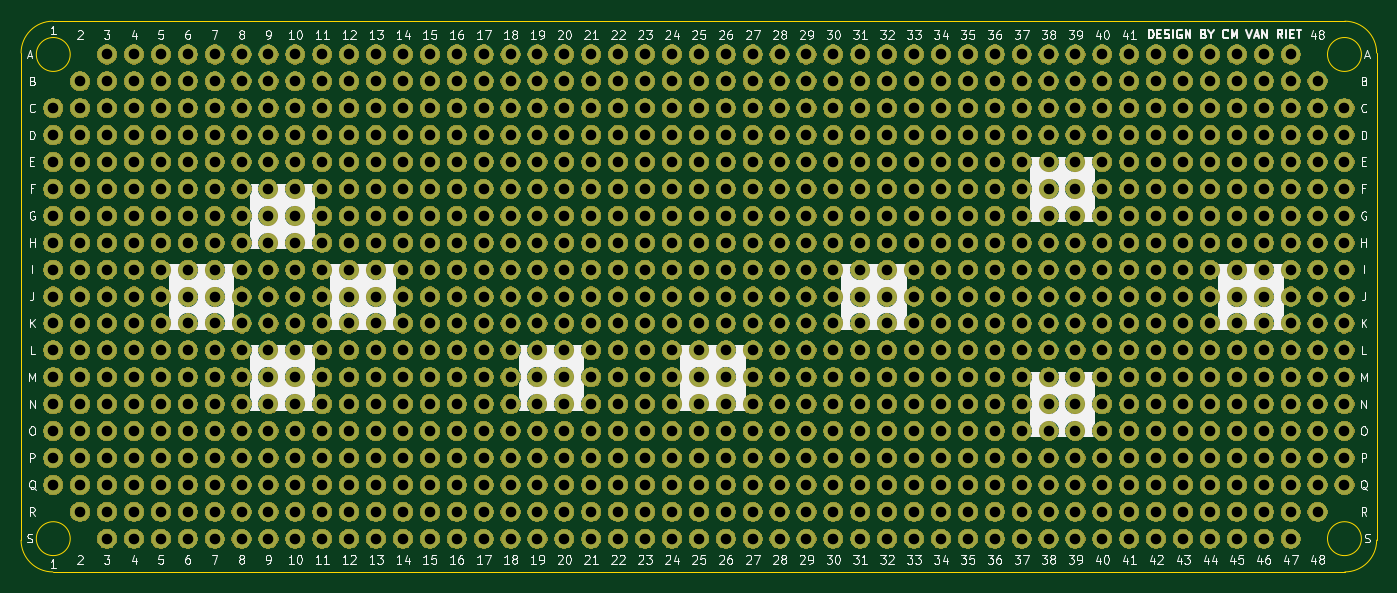
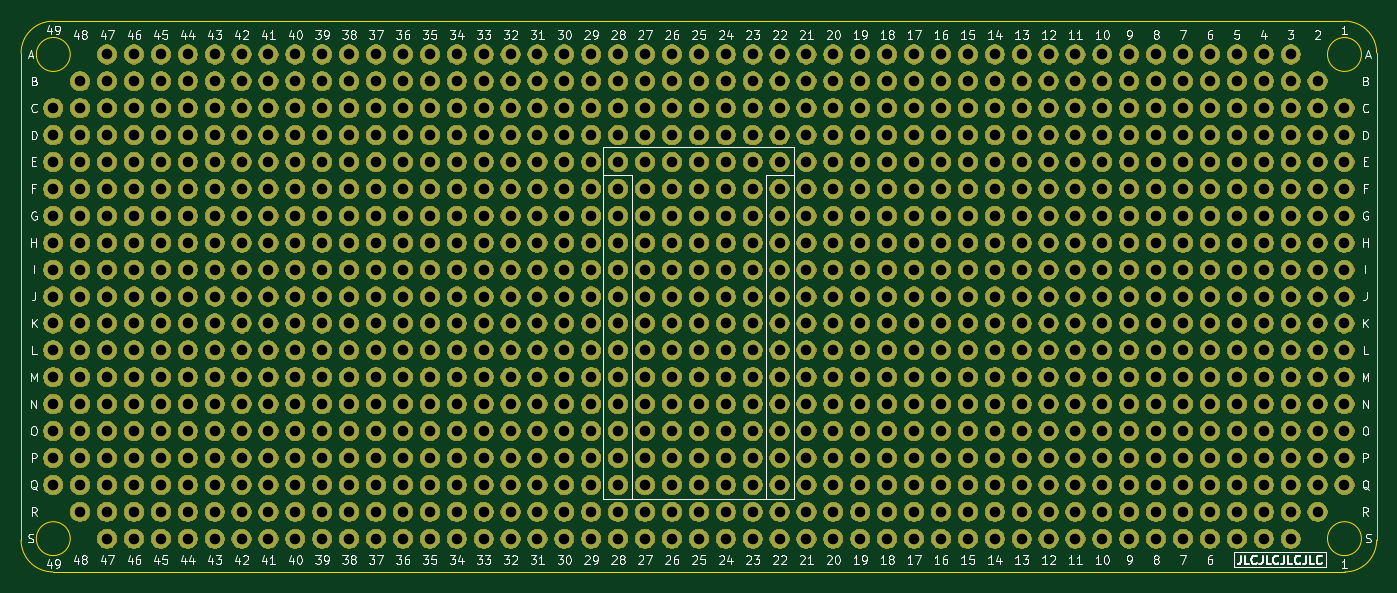
Circuit board: 11 layer files. Board 128.0 x 52.0 mm.
- bottom_copper: SNES controller protoboard-B_Cu.gbr (23027 bytes)
- bottom_mask: SNES controller protoboard-B_Mask.gbr (950595 bytes)
- paste: SNES controller protoboard-B_Paste.gbr (522 bytes)
- bottom_silk: SNES controller protoboard-B_SilkS.gbr (88728 bytes)
- outline: SNES controller protoboard-Edge_Cuts.gbr (1274 bytes)
- top_copper: SNES controller protoboard-F_Cu.gbr (23027 bytes)
- top_mask: SNES controller protoboard-F_Mask.gbr (950595 bytes)
- paste: SNES controller protoboard-F_Paste.gbr (522 bytes)
- top_silk: SNES controller protoboard-F_SilkS.gbr (89097 bytes)
- drill: SNES controller protoboard-NPTH.drl (286 bytes)
- drill: SNES controller protoboard-PTH.drl (13563 bytes)

=== bottom_copper: SNES controller protoboard-B_Cu.gbr (23027 bytes, source omitted) ===
=== bottom_mask: SNES controller protoboard-B_Mask.gbr (950595 bytes, source omitted) ===
=== paste: SNES controller protoboard-B_Paste.gbr ===
G04 #@! TF.GenerationSoftware,KiCad,Pcbnew,(5.1.5)-3*
G04 #@! TF.CreationDate,2022-12-24T19:01:33+01:00*
G04 #@! TF.ProjectId,SNES controller protoboard,534e4553-2063-46f6-9e74-726f6c6c6572,rev?*
G04 #@! TF.SameCoordinates,Original*
G04 #@! TF.FileFunction,Paste,Bot*
G04 #@! TF.FilePolarity,Positive*
%FSLAX46Y46*%
G04 Gerber Fmt 4.6, Leading zero omitted, Abs format (unit mm)*
G04 Created by KiCad (PCBNEW (5.1.5)-3) date 2022-12-24 19:01:33*
%MOMM*%
%LPD*%
G04 APERTURE LIST*
G04 APERTURE END LIST*
M02*

=== bottom_silk: SNES controller protoboard-B_SilkS.gbr (88728 bytes, source omitted) ===
=== outline: SNES controller protoboard-Edge_Cuts.gbr ===
G04 #@! TF.GenerationSoftware,KiCad,Pcbnew,(5.1.5)-3*
G04 #@! TF.CreationDate,2022-12-24T19:01:33+01:00*
G04 #@! TF.ProjectId,SNES controller protoboard,534e4553-2063-46f6-9e74-726f6c6c6572,rev?*
G04 #@! TF.SameCoordinates,Original*
G04 #@! TF.FileFunction,Profile,NP*
%FSLAX46Y46*%
G04 Gerber Fmt 4.6, Leading zero omitted, Abs format (unit mm)*
G04 Created by KiCad (PCBNEW (5.1.5)-3) date 2022-12-24 19:01:33*
%MOMM*%
%LPD*%
G04 APERTURE LIST*
%ADD10C,0.050000*%
G04 APERTURE END LIST*
D10*
X-40000Y-48860000D02*
G75*
G02X-3040000Y-45860000I0J3000000D01*
G01*
X124960000Y-45860000D02*
G75*
G02X121960000Y-48860000I-3000000J0D01*
G01*
X121960000Y3140000D02*
G75*
G02X124960000Y140000I0J-3000000D01*
G01*
X-3040000Y140000D02*
G75*
G02X-40000Y3140000I3000000J0D01*
G01*
X123520000Y-45720000D02*
G75*
G03X123520000Y-45720000I-1600000J0D01*
G01*
X123519620Y-560D02*
G75*
G03X123519620Y-560I-1600000J0D01*
G01*
X1600000Y-45720000D02*
G75*
G03X1600000Y-45720000I-1600000J0D01*
G01*
X1600000Y0D02*
G75*
G03X1600000Y0I-1600000J0D01*
G01*
X-40000Y3140000D02*
X121960000Y3140000D01*
X124960000Y-45860000D02*
X124960000Y140000D01*
X-40000Y-48860000D02*
X121960000Y-48860000D01*
X-3040000Y140000D02*
X-3040000Y-45860000D01*
M02*

=== top_copper: SNES controller protoboard-F_Cu.gbr (23027 bytes, source omitted) ===
=== top_mask: SNES controller protoboard-F_Mask.gbr (950595 bytes, source omitted) ===
=== paste: SNES controller protoboard-F_Paste.gbr ===
G04 #@! TF.GenerationSoftware,KiCad,Pcbnew,(5.1.5)-3*
G04 #@! TF.CreationDate,2022-12-24T19:01:33+01:00*
G04 #@! TF.ProjectId,SNES controller protoboard,534e4553-2063-46f6-9e74-726f6c6c6572,rev?*
G04 #@! TF.SameCoordinates,Original*
G04 #@! TF.FileFunction,Paste,Top*
G04 #@! TF.FilePolarity,Positive*
%FSLAX46Y46*%
G04 Gerber Fmt 4.6, Leading zero omitted, Abs format (unit mm)*
G04 Created by KiCad (PCBNEW (5.1.5)-3) date 2022-12-24 19:01:33*
%MOMM*%
%LPD*%
G04 APERTURE LIST*
G04 APERTURE END LIST*
M02*

=== top_silk: SNES controller protoboard-F_SilkS.gbr (89097 bytes, source omitted) ===
=== drill: SNES controller protoboard-NPTH.drl ===
M48
; DRILL file {KiCad (5.1.5)-3} date 12/24/22 19:01:29
; FORMAT={-:-/ absolute / metric / decimal}
; #@! TF.CreationDate,2022-12-24T19:01:29+01:00
; #@! TF.GenerationSoftware,Kicad,Pcbnew,(5.1.5)-3
; #@! TF.FileFunction,NonPlated,1,2,NPTH
FMAT,2
METRIC
%
G90
G05
T0
M30

=== drill: SNES controller protoboard-PTH.drl (13563 bytes, source omitted) ===
